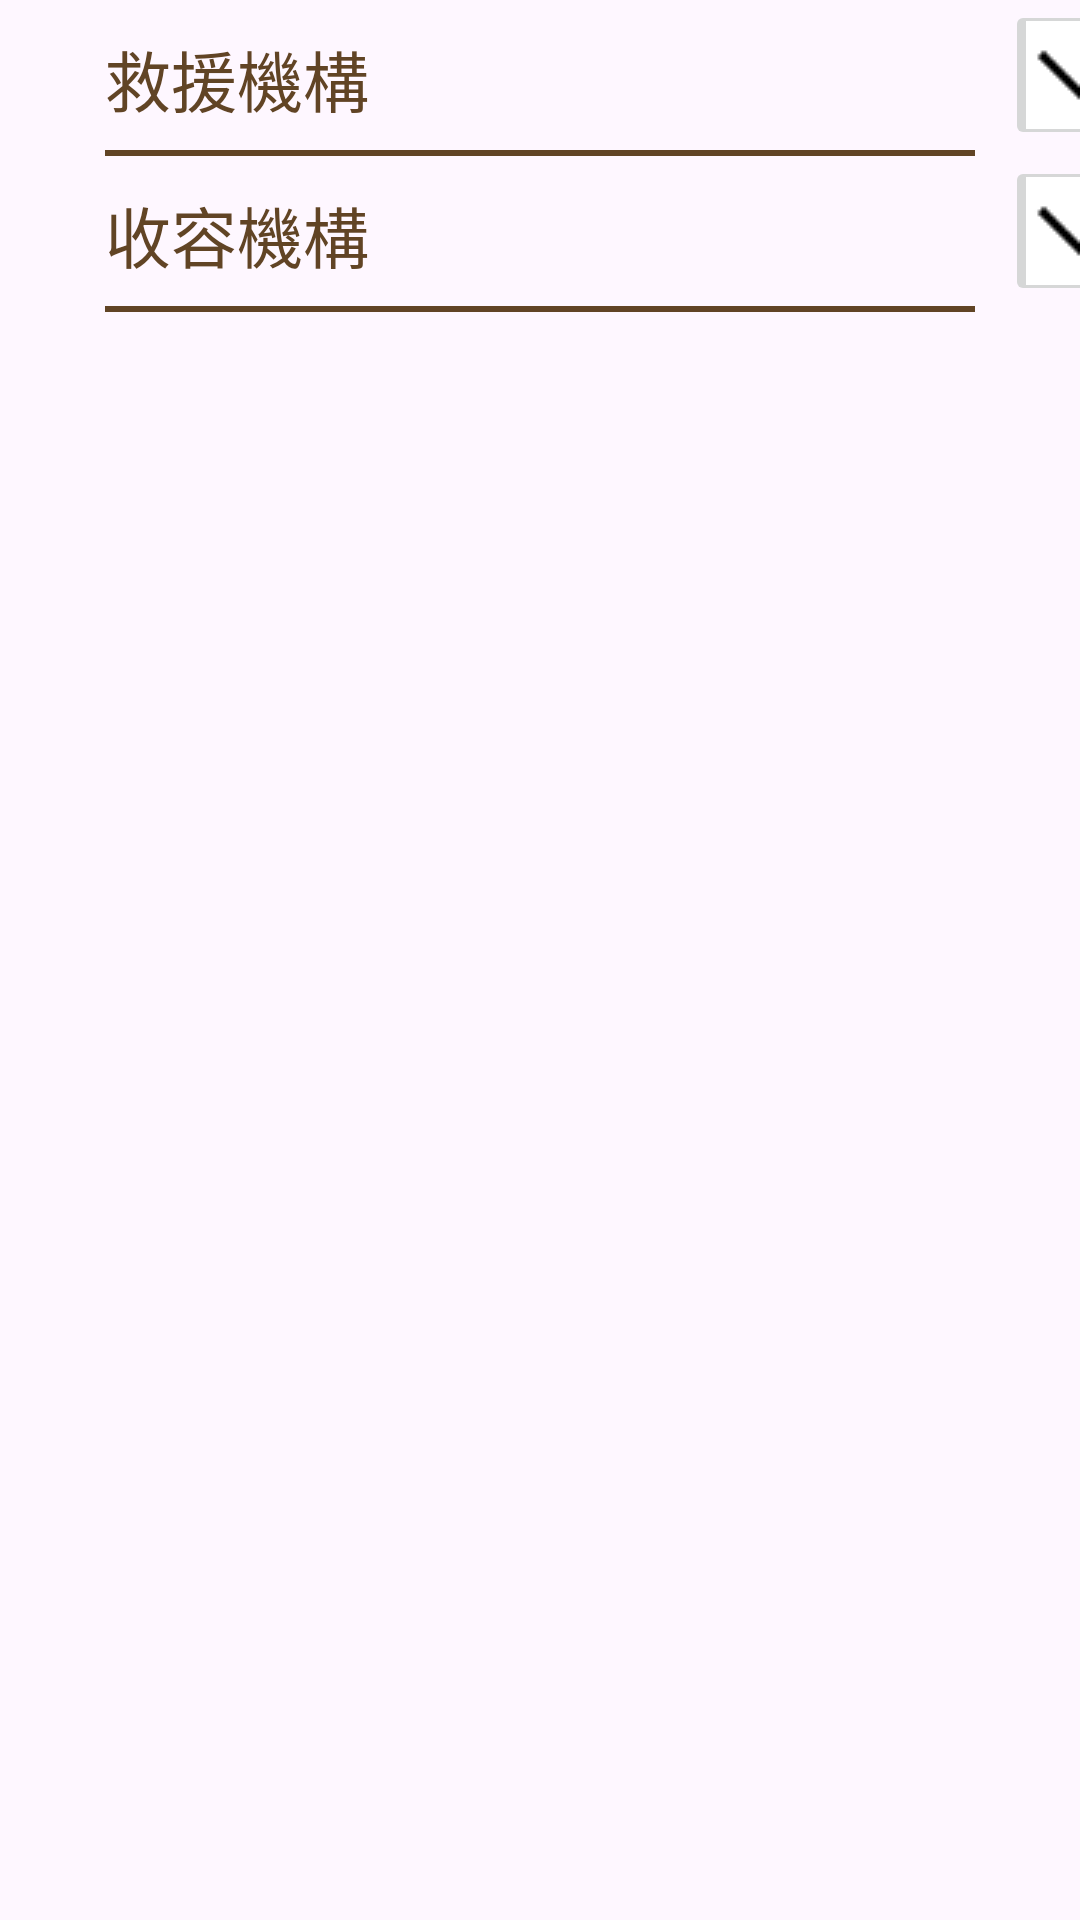

Here is an Android app screen rendered from its layout file. Give the layout XML and the strings, colors and styles it references.
<!-- AndroidManifest.xml: application theme Theme.Animal_Emergency_Rescure -->
<!-- res/layout/emergrncy_agency.xml -->
<?xml version="1.0" encoding="utf-8"?>
<LinearLayout xmlns:android="http://schemas.android.com/apk/res/android"
    xmlns:app="http://schemas.android.com/apk/res-auto"
    xmlns:tools="http://schemas.android.com/tools"
    android:layout_width="match_parent"
    android:layout_height="match_parent"
    android:orientation="horizontal">

    <ScrollView
        android:layout_width="wrap_content"
        android:layout_height="wrap_content">

        <LinearLayout
            android:layout_width="wrap_content"
            android:layout_height="wrap_content"
            android:orientation="vertical">

            <LinearLayout
                android:layout_width="match_parent"
                android:layout_height="match_parent"
                android:orientation="horizontal">

                <TextView
                    android:id="@+id/tv_secure_agency"
                    android:layout_width="300dp"
                    android:layout_height="wrap_content"
                    android:layout_marginStart="35dp"
                    android:layout_marginTop="10dp"
                    android:text="救援機構"
                    android:textAppearance="@style/TextAppearance.AppCompat.Large"
                    android:textColor="#614425" />

                <ImageButton
                    android:id="@+id/ibtn_close_and_expand"
                    android:layout_width="50dp"
                    android:layout_height="50dp"
                    app:srcCompat="@drawable/down" />
            </LinearLayout>

            <View
                android:layout_width="match_parent"
                android:layout_height="2dp"
                android:layout_marginStart="35dp"
                android:layout_marginEnd="35dp"
                android:background="#614425" />

            <GridView
                android:id="@+id/gv_secure_agency"
                android:layout_width="330dp"
                android:layout_height="wrap_content"
                android:layout_marginStart="46dp"
                android:layout_marginEnd="46dp"
                android:horizontalSpacing="16dp"
                android:verticalSpacing="16dp" />

            <LinearLayout
                android:layout_width="match_parent"
                android:layout_height="match_parent"
                android:orientation="horizontal">

                <TextView
                    android:id="@+id/tv_shelter"
                    android:layout_width="300dp"
                    android:layout_height="wrap_content"
                    android:layout_marginStart="35dp"
                    android:layout_marginTop="10dp"
                    android:text="收容機構"
                    android:textAppearance="@style/TextAppearance.AppCompat.Large"
                    android:textColor="#614425" />

                <ImageButton
                    android:id="@+id/ibtn_close_and_expand_2"
                    android:layout_width="50dp"
                    android:layout_height="50dp"
                    app:srcCompat="@drawable/down" />
            </LinearLayout>

            <View
                android:layout_width="match_parent"
                android:layout_height="2dp"
                android:layout_marginStart="35dp"
                android:layout_marginEnd="35dp"
                android:background="#614425" />

            <GridView
                android:id="@+id/gv_shelter"
                android:layout_width="329dp"
                android:layout_height="wrap_content"
                android:layout_marginStart="46dp"
                android:layout_marginEnd="46dp"
                android:horizontalSpacing="16dp"
                android:verticalSpacing="16dp" />

        </LinearLayout>
    </ScrollView>

</LinearLayout>
<!-- resources referenced by this layout -->
<resources>
  <!-- drawable down: png bitmap (drawable, 529 bytes) -->
  <style name="Theme.Animal_Emergency_Rescure" parent="Base.Theme.Animal_Emergency_Rescure" />
  <style name="Base.Theme.Animal_Emergency_Rescure" parent="Theme.Material3.DayNight.NoActionBar">
          
          
      </style>
</resources>
